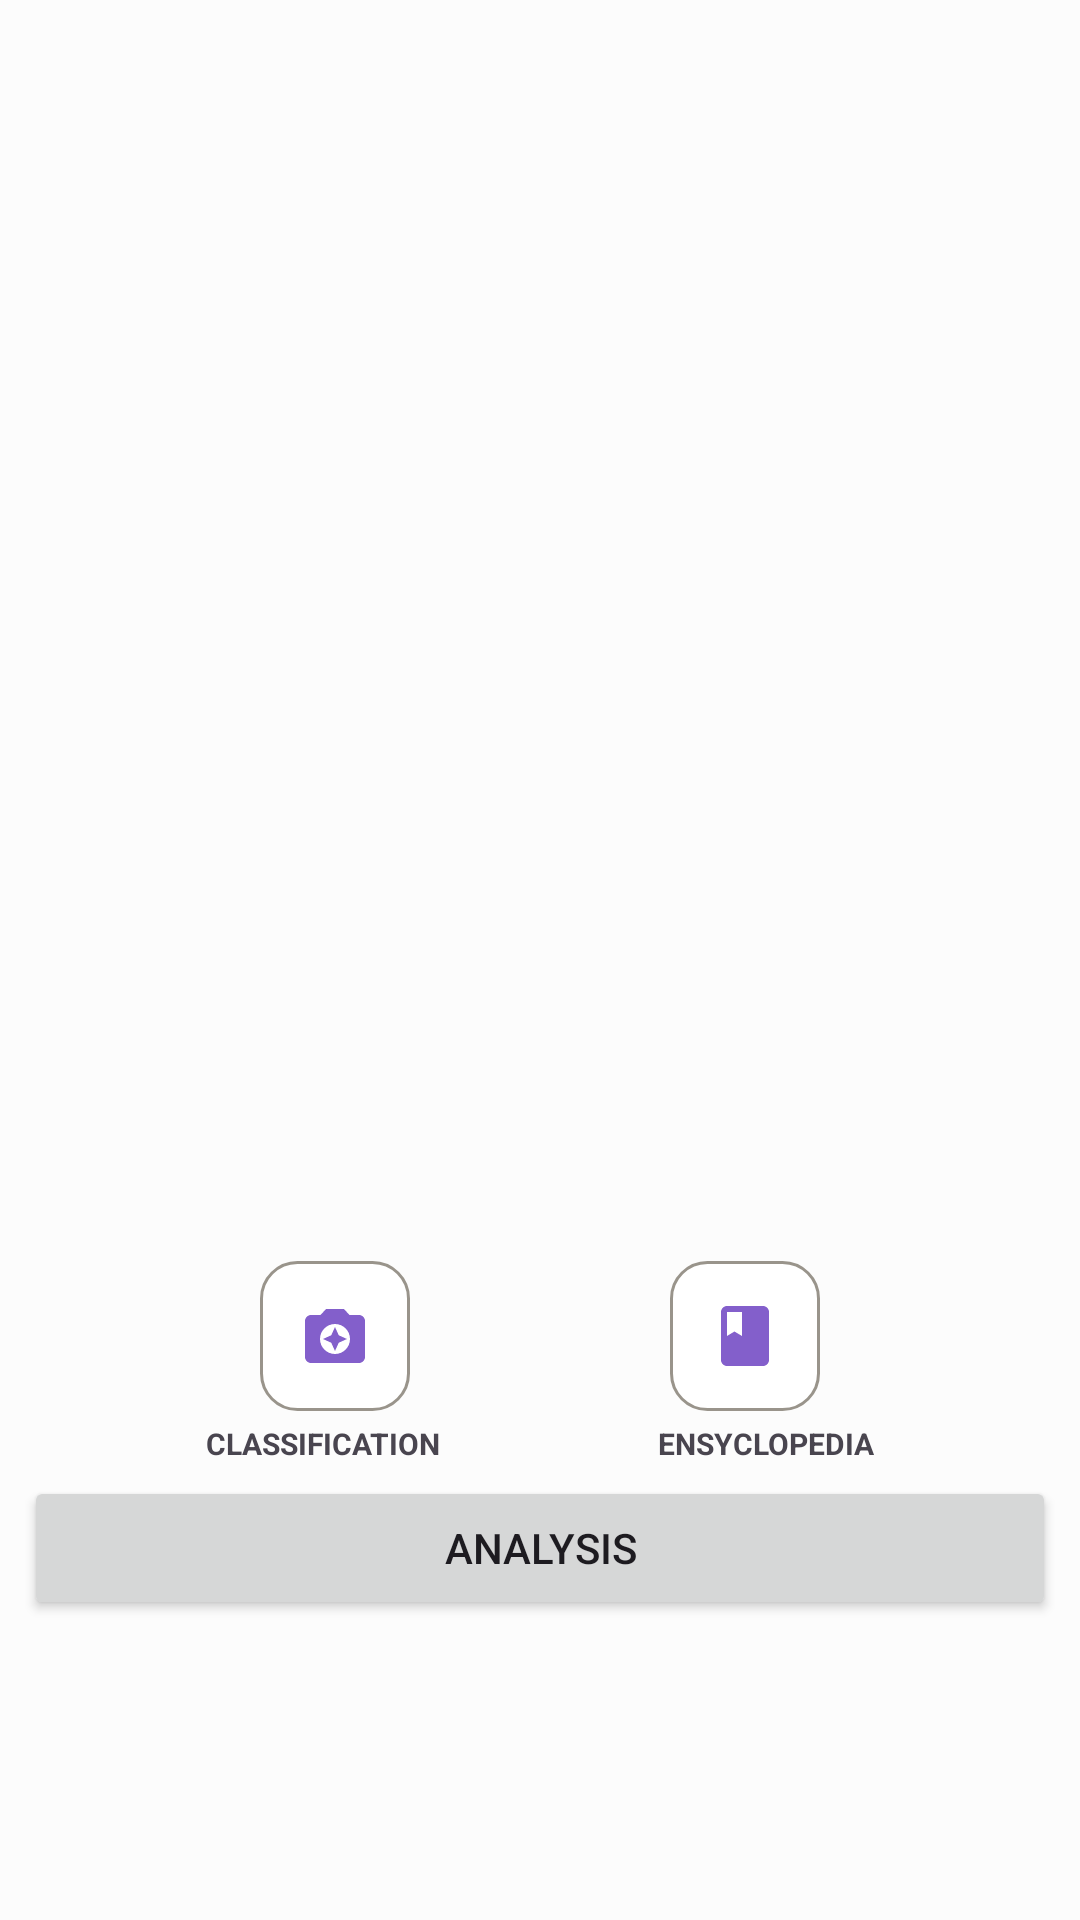

Write the Android layout XML for this screen, with the resource values it uses.
<!-- AndroidManifest.xml: application theme Theme.Batikify -->
<!-- res/layout/activity_classification.xml -->
<?xml version="1.0" encoding="utf-8"?>
<androidx.constraintlayout.widget.ConstraintLayout xmlns:android="http://schemas.android.com/apk/res/android"
    xmlns:app="http://schemas.android.com/apk/res-auto"
    xmlns:tools="http://schemas.android.com/tools"
    android:id="@+id/main"
    android:layout_width="match_parent"
    android:layout_height="match_parent"
    tools:context=".screen.classification.ClassificationActivity">

    <com.google.android.material.progressindicator.LinearProgressIndicator
        android:id="@+id/progressIndicator"
        android:layout_width="match_parent"
        android:layout_height="wrap_content"
        android:indeterminate="true"
        android:visibility="gone"
        app:layout_constraintEnd_toEndOf="parent"
        app:layout_constraintStart_toStartOf="parent"
        app:layout_constraintTop_toTopOf="parent" />

    <ImageView
        android:id="@+id/previewImageView"
        android:layout_width="0dp"
        android:layout_height="420dp"
        android:layout_marginStart="8dp"
        android:layout_marginTop="8dp"
        android:layout_marginEnd="8dp"
        android:contentDescription="Image Preview"
        app:layout_constraintBottom_toTopOf="@+id/uploadButton"
        app:layout_constraintEnd_toEndOf="parent"
        app:layout_constraintStart_toStartOf="parent"
        app:layout_constraintTop_toBottomOf="@id/progressIndicator"
        app:srcCompat="@drawable/ic_place_holder" />

    <ImageButton
        android:id="@+id/cameraButton"
        android:layout_width="50dp"
        android:layout_height="50dp"
        android:src="@drawable/baseline_camera_enhance_24"
        android:contentDescription="Ambil gambar menggunakan kamera"
        android:layout_marginTop="28dp"
        app:layout_constraintBottom_toTopOf="@+id/tvCamera"
        app:layout_constraintEnd_toStartOf="@+id/galeryButton"
        app:layout_constraintStart_toStartOf="parent"
        android:background="@drawable/bg_icon"/>

    <TextView
        android:id="@+id/tvCamera"
        android:layout_width="wrap_content"
        android:layout_height="wrap_content"
        android:padding="4dp"
        android:text="classification"
        android:textAllCaps="true"
        android:textSize="10dp"
        android:textStyle="bold"
        app:layout_constraintBottom_toTopOf="@+id/uploadButton"
        app:layout_constraintEnd_toStartOf="@+id/tvGalery"
        app:layout_constraintStart_toStartOf="parent" />

    <ImageButton
        android:id="@+id/galeryButton"
        android:layout_width="50dp"
        android:layout_height="50dp"
        android:background="@drawable/bg_icon"
        android:contentDescription="Ambil gambar menggunakan galery"
        android:src="@drawable/baseline_book_24"
        android:layout_marginTop="28dp"
        app:layout_constraintEnd_toEndOf="parent"
        app:layout_constraintStart_toEndOf="@+id/cameraButton"
        app:layout_constraintBottom_toTopOf="@+id/tvGalery"/>

    <TextView
        android:id="@+id/tvGalery"
        android:layout_width="wrap_content"
        android:layout_height="wrap_content"
        android:padding="4dp"
        android:text="ensyclopedia"
        android:textAllCaps="true"
        android:textSize="10dp"
        android:textStyle="bold"
        app:layout_constraintEnd_toEndOf="parent"
        app:layout_constraintStart_toEndOf="@+id/tvCamera"
        app:layout_constraintBottom_toTopOf="@+id/uploadButton" />

    <Button
        android:id="@+id/uploadButton"
        android:layout_width="0dp"
        android:layout_height="wrap_content"
        android:layout_marginHorizontal="8dp"
        android:layout_marginTop="8dp"
        android:layout_marginBottom="100dp"
        android:text="Analysis"
        app:layout_constraintEnd_toEndOf="parent"
        app:layout_constraintStart_toStartOf="parent"
        app:layout_constraintBottom_toBottomOf="parent" />
</androidx.constraintlayout.widget.ConstraintLayout>
<!-- resources referenced by this layout -->
<resources>
  <!-- drawable baseline_book_24 (drawable) -->
  <vector xmlns:android="http://schemas.android.com/apk/res/android" android:height="24dp" android:tint="#835FCB" android:viewportHeight="24" android:viewportWidth="24" android:width="24dp">
        
      <path android:fillColor="@android:color/white" android:pathData="M18,2H6c-1.1,0 -2,0.9 -2,2v16c0,1.1 0.9,2 2,2h12c1.1,0 2,-0.9 2,-2V4c0,-1.1 -0.9,-2 -2,-2zM6,4h5v8l-2.5,-1.5L6,12V4z"/>
      
  </vector>
  <!-- drawable baseline_camera_enhance_24 (drawable) -->
  <vector xmlns:android="http://schemas.android.com/apk/res/android" android:height="24dp" android:tint="#835FCB" android:viewportHeight="24" android:viewportWidth="24" android:width="24dp">
      <path android:fillColor="@android:color/white" android:pathData="M9,3L7.17,5L4,5c-1.1,0 -2,0.9 -2,2v12c0,1.1 0.9,2 2,2h16c1.1,0 2,-0.9 2,-2L22,7c0,-1.1 -0.9,-2 -2,-2h-3.17L15,3L9,3zM12,18c-2.76,0 -5,-2.24 -5,-5s2.24,-5 5,-5 5,2.24 5,5 -2.24,5 -5,5z"/>
      <path android:fillColor="@android:color/white" android:pathData="M12,17l1.25,-2.75L16,13l-2.75,-1.25L12,9l-1.25,2.75L8,13l2.75,1.25z"/>
  </vector>
  <!-- drawable bg_icon (drawable) -->
  <?xml version="1.0" encoding="utf-8"?>
  <shape xmlns:android="http://schemas.android.com/apk/res/android">
      <solid android:color="@android:color/white"/>
      <stroke
          android:width="1dp"
          android:color="?attr/colorOutline"/>
      <corners android:radius="12dp"/>
  </shape>
  <style name="Theme.Batikify" parent="Base.Theme.Batikify" />
  <color name="primary">#675537</color>
  <color name="onPrimary">#FFFFFF</color>
  <color name="primaryContainer">#E6D9C3</color>
  <color name="onPrimaryContainer">#332A1B</color>
  <color name="secondary">#B7AB97</color>
  <color name="onSecondary">#FFFFFF</color>
  <color name="secondaryContainer">#E6E0D9</color>
  <color name="onSecondaryContainer">#332F2A</color>
  <color name="tertiary">#EFEFEF</color>
  <color name="onTertiary">#FFFFFF</color>
  <color name="tertiaryContainer">#E6E6E6</color>
  <color name="onTertiaryContainer">#333333</color>
  <color name="error">#B3261E</color>
  <color name="onError">#FFFFFF</color>
  <color name="errorContainer">#E6ACA9</color>
  <color name="onErrorContainer">#330B09</color>
  <color name="background">#fcfcfc</color>
  <color name="onBackground">#333332</color>
  <color name="surface">#fcfcfc</color>
  <color name="onSurface">#333332</color>
  <color name="surfaceVariant">#e6e3df</color>
  <color name="onSurfaceVariant">#66635c</color>
  <color name="outline">#99948b</color>
</resources>
